Labelled photos from "data", an image-classification folder in JinsooKim86/ComputerVision_for_FacilityCondition. The possible labels are: abnormal, normal.

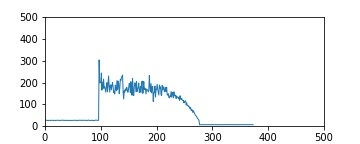
Label: abnormal

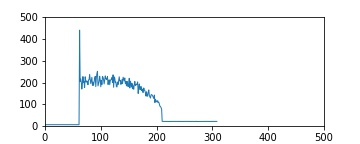
Label: abnormal

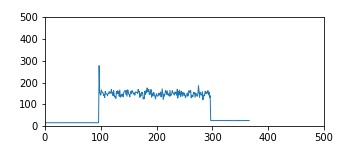
Label: normal

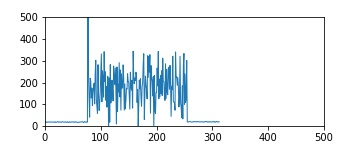
Label: abnormal

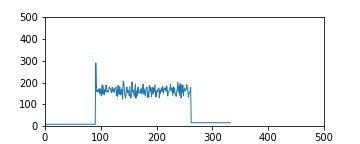
Label: normal

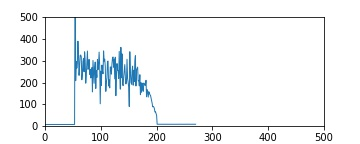
Label: abnormal
